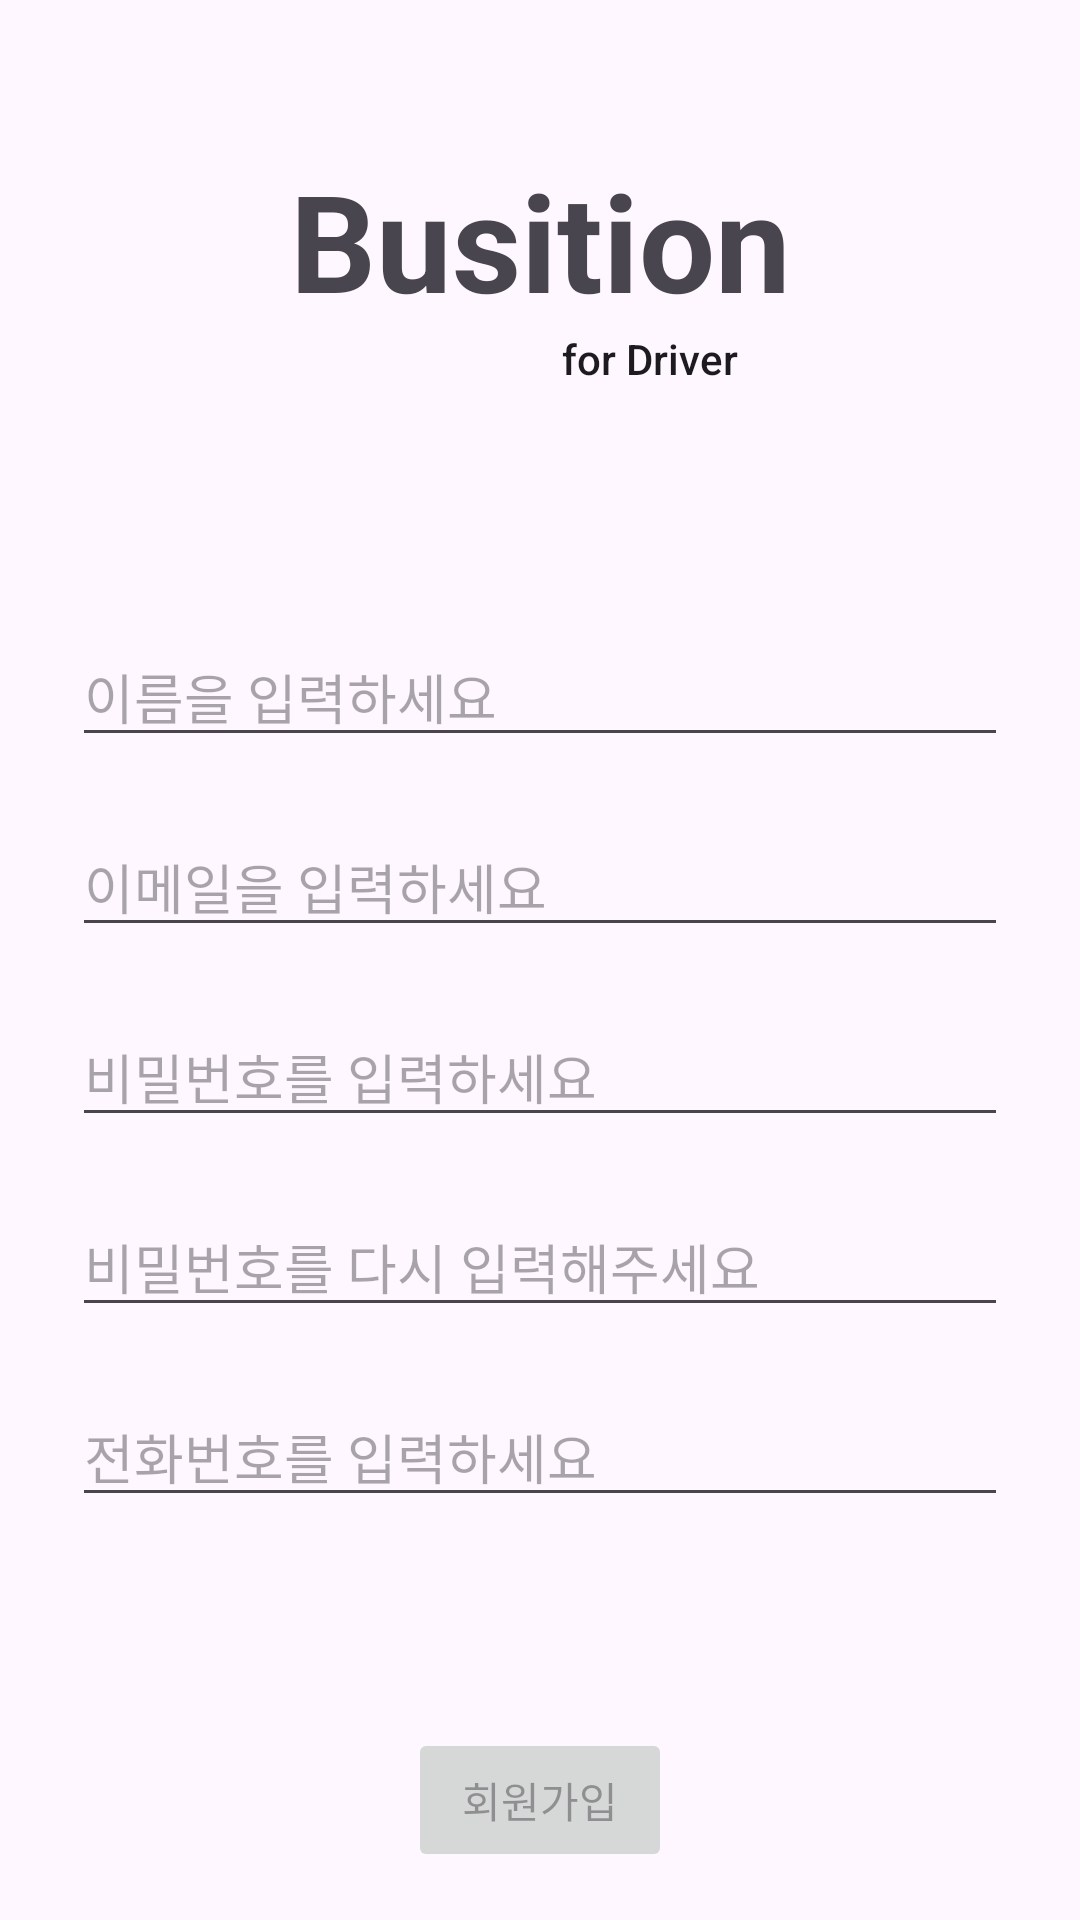

Here is an Android app screen rendered from its layout file. Give the layout XML and the strings, colors and styles it references.
<!-- AndroidManifest.xml: application theme Theme.Busition_driver -->
<!-- res/layout/fragment_regist.xml -->
<?xml version="1.0" encoding="utf-8"?>
<androidx.constraintlayout.widget.ConstraintLayout xmlns:android="http://schemas.android.com/apk/res/android"
    xmlns:app="http://schemas.android.com/apk/res-auto"
    xmlns:tools="http://schemas.android.com/tools"
    android:id="@+id/container"
    android:layout_width="match_parent"
    android:layout_height="match_parent"
    android:paddingLeft="@dimen/fragment_horizontal_margin"
    android:paddingTop="@dimen/fragment_vertical_margin"
    android:paddingRight="@dimen/fragment_horizontal_margin"
    android:paddingBottom="@dimen/fragment_vertical_margin"
    tools:context=".ui.login.RegistFragment">

    <TextView
        android:id="@+id/textView2"
        android:layout_width="wrap_content"
        android:layout_height="wrap_content"
        android:layout_marginStart="114dp"
        android:layout_marginTop="50dp"
        android:layout_marginEnd="114dp"
        android:text="Busition"
        android:textAppearance="@style/TextAppearance.AppCompat.Display2"
        android:textStyle="bold"
        app:layout_constraintEnd_toEndOf="parent"
        app:layout_constraintStart_toStartOf="parent"
        app:layout_constraintTop_toTopOf="parent" />

    <TextView
        android:id="@+id/textView3"
        android:layout_width="wrap_content"
        android:layout_height="wrap_content"
        android:layout_marginEnd="114dp"
        android:text="for Driver"
        android:textAppearance="@style/TextAppearance.AppCompat.Body2"
        app:layout_constraintEnd_toEndOf="parent"
        app:layout_constraintTop_toBottomOf="@+id/textView2" />

    <EditText
        android:id="@+id/editname"
        android:layout_width="0dp"
        android:layout_height="wrap_content"
        android:layout_marginStart="24dp"
        android:layout_marginTop="80dp"
        android:layout_marginEnd="24dp"
        android:ems="10"
        android:hint="이름을 입력하세요"
        android:inputType="text"
        app:layout_constraintEnd_toEndOf="parent"
        app:layout_constraintStart_toStartOf="parent"
        app:layout_constraintTop_toBottomOf="@+id/textView3" />

    <EditText
        android:id="@+id/username"
        android:layout_width="0dp"
        android:layout_height="wrap_content"
        android:layout_marginStart="24dp"
        android:layout_marginTop="20dp"
        android:layout_marginEnd="24dp"
        android:autofillHints="@string/prompt_email"
        android:hint="@string/prompt_email"
        android:inputType="textEmailAddress"
        android:selectAllOnFocus="true"
        app:layout_constraintEnd_toEndOf="parent"
        app:layout_constraintStart_toStartOf="parent"
        app:layout_constraintTop_toBottomOf="@+id/editname" />

    <EditText
        android:id="@+id/editTextPhone"
        android:layout_width="0dp"
        android:layout_height="wrap_content"
        android:layout_marginStart="24dp"
        android:layout_marginTop="20dp"
        android:layout_marginEnd="24dp"
        android:ems="10"
        android:hint="전화번호를 입력하세요"
        android:inputType="phone"
        app:layout_constraintEnd_toEndOf="parent"
        app:layout_constraintStart_toStartOf="parent"
        app:layout_constraintTop_toBottomOf="@+id/repassword" />

    <EditText
        android:id="@+id/password"
        android:layout_width="0dp"
        android:layout_height="wrap_content"
        android:layout_marginStart="24dp"
        android:layout_marginTop="20dp"
        android:layout_marginEnd="24dp"
        android:autofillHints="@string/prompt_password"
        android:hint="@string/prompt_password"
        android:imeActionLabel="@string/action_sign_in_short"
        android:imeOptions="actionDone"
        android:inputType="textPassword"
        android:selectAllOnFocus="true"
        app:layout_constraintEnd_toEndOf="parent"
        app:layout_constraintStart_toStartOf="parent"
        app:layout_constraintTop_toBottomOf="@+id/username" />

    <EditText
        android:id="@+id/repassword"
        android:layout_width="0dp"
        android:layout_height="wrap_content"
        android:layout_marginStart="24dp"
        android:layout_marginTop="20dp"
        android:layout_marginEnd="24dp"
        android:autofillHints="비밀번호를 다시 입력해주세요"
        android:hint="비밀번호를 다시 입력해주세요"
        android:imeActionLabel="@string/action_sign_in_short"
        android:imeOptions="actionDone"
        android:inputType="textPassword"
        android:selectAllOnFocus="true"
        app:layout_constraintEnd_toEndOf="parent"
        app:layout_constraintStart_toStartOf="parent"
        app:layout_constraintTop_toBottomOf="@+id/password" />

    <Button
        android:id="@+id/regist"
        android:layout_width="wrap_content"
        android:layout_height="wrap_content"
        android:layout_gravity="start"
        android:layout_marginStart="48dp"
        android:layout_marginEnd="48dp"
        android:layout_marginBottom="16dp"
        android:enabled="false"
        android:text="회원가입"
        app:layout_constraintBottom_toBottomOf="parent"
        app:layout_constraintEnd_toEndOf="parent"
        app:layout_constraintStart_toStartOf="parent" />

    <ProgressBar
        android:id="@+id/loading"
        android:layout_width="wrap_content"
        android:layout_height="wrap_content"
        android:layout_gravity="center"
        android:layout_marginStart="32dp"
        android:layout_marginTop="64dp"
        android:layout_marginEnd="32dp"
        android:layout_marginBottom="64dp"
        android:visibility="gone"
        app:layout_constraintBottom_toBottomOf="parent"
        app:layout_constraintEnd_toEndOf="@+id/repassword"
        app:layout_constraintStart_toStartOf="@+id/repassword"
        app:layout_constraintTop_toTopOf="parent"
        app:layout_constraintVertical_bias="0.3" />
</androidx.constraintlayout.widget.ConstraintLayout>
<!-- resources referenced by this layout -->
<resources>
  <string name="action_sign_in_short">Sign in</string>
  <string name="prompt_email">이메일을 입력하세요</string>
  <string name="prompt_password">비밀번호를 입력하세요</string>
  <style name="Theme.Busition_driver" parent="Base.Theme.Busition_driver" />
  <style name="Base.Theme.Busition_driver" parent="Theme.Material3.DayNight.NoActionBar">
          
           <item name="colorPrimary">@color/main_button</item>
      </style>
  <color name="main_button">#C1AEFC</color>
</resources>
